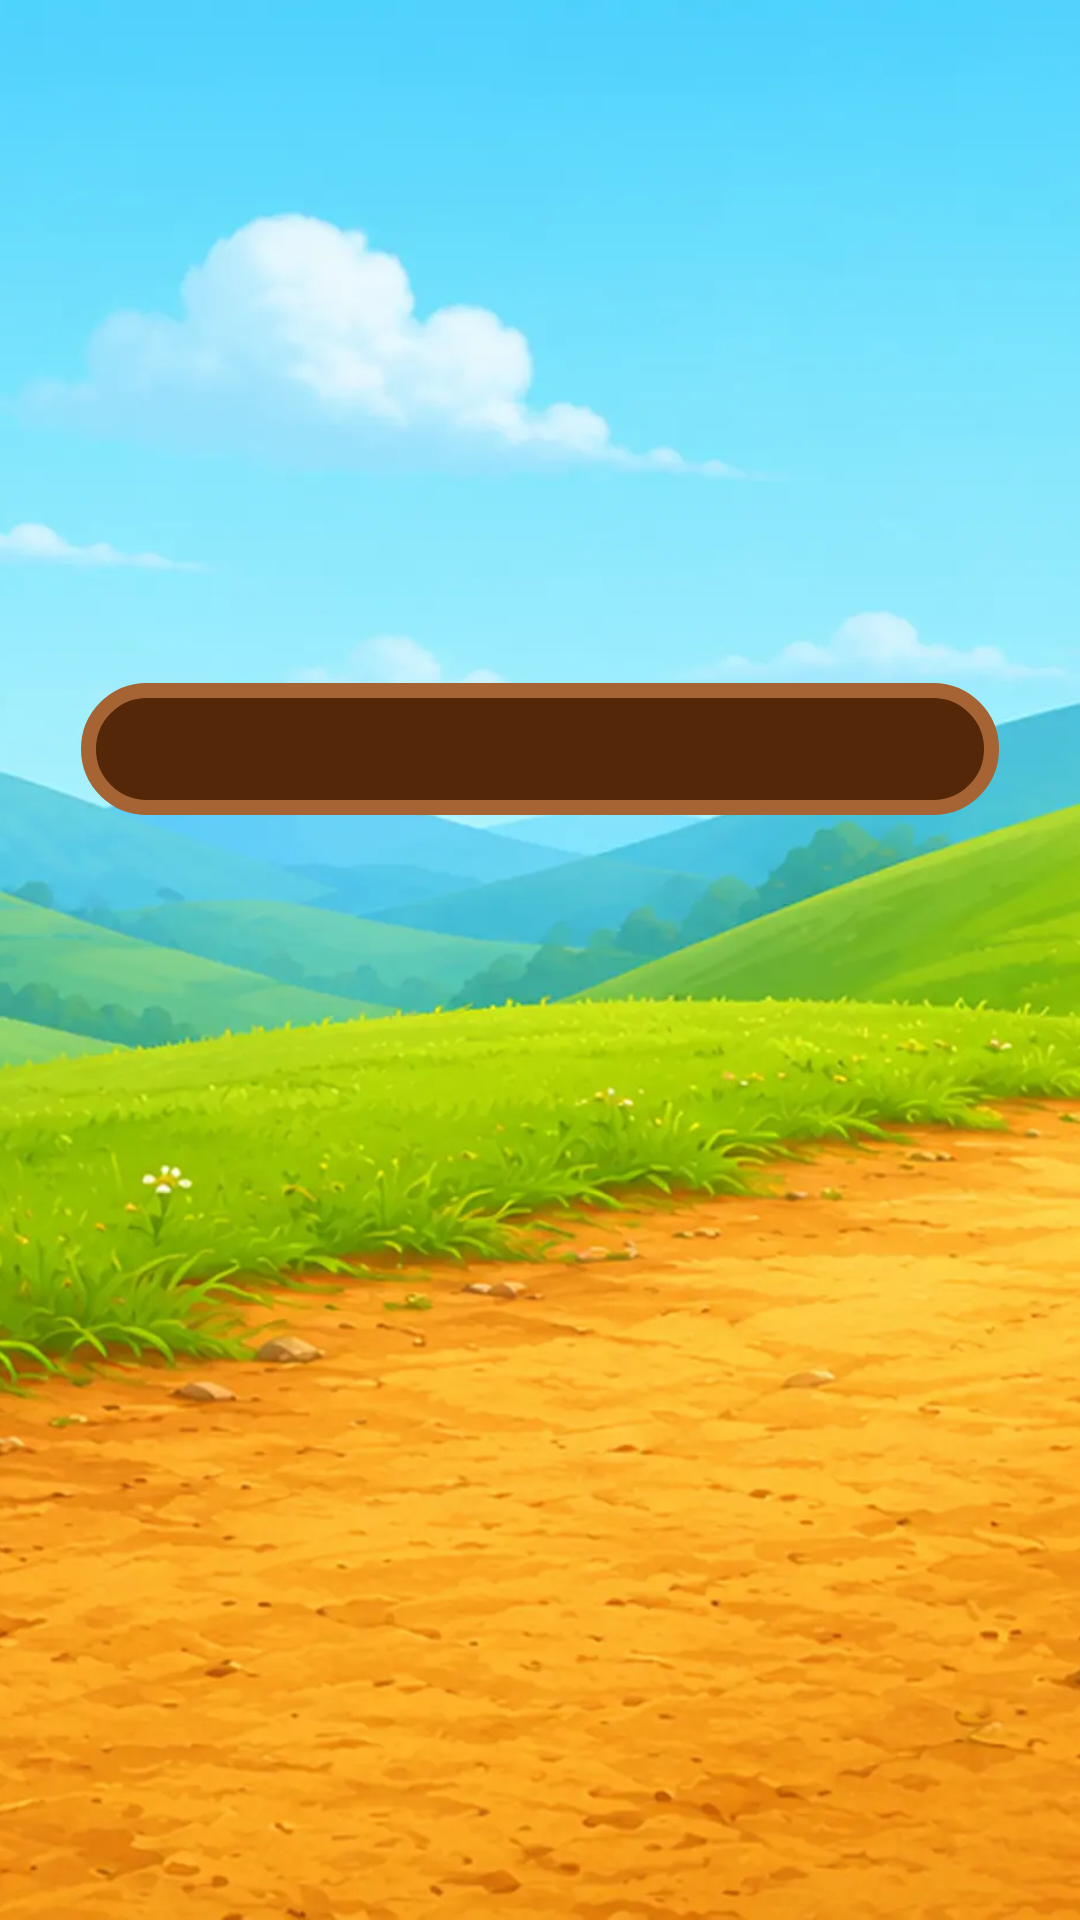

Produce the Android XML layout that renders to this screen, including the resource entries it uses.
<!-- AndroidManifest.xml: application theme Theme.HenyardDodge -->
<!-- res/layout/fragment_splash.xml -->
<?xml version="1.0" encoding="utf-8"?>
<androidx.constraintlayout.widget.ConstraintLayout xmlns:android="http://schemas.android.com/apk/res/android"
    xmlns:app="http://schemas.android.com/apk/res-auto"
    android:layout_width="match_parent"
    android:layout_height="match_parent"
    android:background="@color/sky_blue">

    <ImageView
        android:layout_width="0dp"
        android:layout_height="0dp"
        android:contentDescription="@null"
        android:scaleType="centerCrop"
        android:src="@drawable/bg_3"
        app:layout_constraintBottom_toBottomOf="parent"
        app:layout_constraintEnd_toEndOf="parent"
        app:layout_constraintStart_toStartOf="parent"
        app:layout_constraintTop_toTopOf="parent" />

    
    <androidx.constraintlayout.widget.Guideline
        android:id="@+id/glLoaderY"
        android:layout_width="wrap_content"
        android:layout_height="wrap_content"
        android:orientation="horizontal"
        app:layout_constraintGuide_percent="0.39" />

    <FrameLayout
        android:id="@+id/loaderBar"
        android:layout_width="306dp"
        android:layout_height="44dp"
        android:background="@drawable/timer_pill"
        android:contentDescription="@string/loading"
        app:layout_constraintBottom_toBottomOf="@id/glLoaderY"
        app:layout_constraintEnd_toEndOf="parent"
        app:layout_constraintStart_toStartOf="parent"
        app:layout_constraintTop_toTopOf="@id/glLoaderY" />

    <ImageView
        android:id="@+id/running_chicken"
        style="@style/SplashChicken"
        android:layout_width="280dp"
        android:layout_height="320dp"
        android:contentDescription="@null"
        android:scaleType="fitCenter"
        android:src="@drawable/running_chicken"
        app:layout_constraintBottom_toBottomOf="parent"
        app:layout_constraintEnd_toEndOf="parent"
        app:layout_constraintStart_toStartOf="parent" />

</androidx.constraintlayout.widget.ConstraintLayout>
<!-- resources referenced by this layout -->
<resources>
  <color name="sky_blue">#FF5FB8E8</color>
  <!-- drawable bg_3: webp bitmap (drawable-nodpi, 209512 bytes) -->
  <!-- drawable timer_pill (drawable) -->
  <?xml version="1.0" encoding="utf-8"?>
  <layer-list xmlns:android="http://schemas.android.com/apk/res/android">
      <item android:drawable="@drawable/timer_track" />
      <item
          android:id="@+id/timer_fill"
          android:bottom="5dp"
          android:left="5dp"
          android:right="5dp"
          android:top="5dp">
          <clip
              android:clipOrientation="horizontal"
              android:drawable="@drawable/timer_fill"
              android:gravity="left" />
      </item>
  </layer-list>
  <string name="loading">Loading\u2026</string>
  <style name="SplashChicken">
          <item name="android:layout_width">280dp</item>
          <item name="android:layout_height">280dp</item>
          <item name="android:layout_gravity">bottom|center_horizontal</item>
      </style>
  <style name="Theme.HenyardDodge" parent="Base.Theme.HenyardDodge" />
  <!-- drawable timer_track (drawable) -->
  <?xml version="1.0" encoding="utf-8"?>
  <shape xmlns:android="http://schemas.android.com/apk/res/android"
      android:shape="rectangle">
      <solid android:color="#FF532707" />
      <stroke
          android:width="5dp"
          android:color="#FFA66333" />
      <corners android:radius="30dp" />
  </shape>
  <!-- drawable timer_fill (drawable) -->
  <?xml version="1.0" encoding="utf-8"?>
  <shape xmlns:android="http://schemas.android.com/apk/res/android"
      android:shape="rectangle">
      <solid android:color="#FFF67D01" />
      <corners android:radius="25dp" />
  </shape>
  <style name="Base.Theme.HenyardDodge" parent="Theme.Material3.DayNight.NoActionBar">
          <item name="android:windowNoTitle">true</item>
          <item name="android:windowActionBar">false</item>
          <item name="android:statusBarColor">@android:color/transparent</item>
          <item name="android:navigationBarColor">@android:color/transparent</item>
          <item name="android:windowLightStatusBar">false</item>
          <item name="android:windowBackground">@color/sky_blue</item>
      </style>
</resources>
